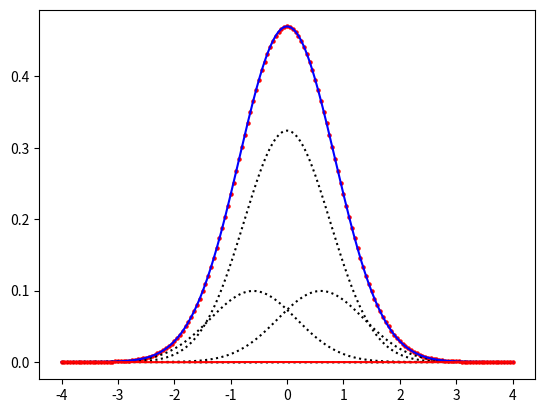

Here is the Python script that generated this plot:
import numpy as np
import matplotlib.pyplot as plt


def matrix(r, s, o, n):
    def gaussian(r, sd):
        return np.e ** (-r ** 2 / (2 * sd ** 2))

    M = []
    for i in range(n):
        row = [gaussian(i * r, s)]
        for j in range(1, n):
            row.append(gaussian((i - j) * r, s) + gaussian((i + j) * r, s))
        row.append(gaussian(i * r, o))
        M.append(row)
    return M


def system(r, s, o, n):
    def gaussian(r, sd):
        return np.e ** (-r ** 2 / (2 * sd ** 2))

    A = []
    b = []
    for i in range(n):
        row = [gaussian(i * r, s)]
        for j in range(1, n):
            row.append(gaussian((i - j) * r, s) + gaussian((i + j) * r, s))
        b.append(gaussian(i * r, o))
        A.append(row)
    print(A, b)
    return A, b


def coefficients(r, s, o, n):
    def gaussian(r, sd):
        return np.e ** (-r ** 2 / (2 * sd ** 2))

    A = []
    b = []
    for i in range(n):
        row = [gaussian(i * r, s)]
        for j in range(1, n):
            row.append(gaussian((i - j) * r, s) + gaussian((i + j) * r, s))
        b.append(gaussian(i * r, o))
        A.append(row)
    return np.linalg.solve(A, b)

def general_approximation(u, fwhm_target, fwhm_approximator, n, r, r_min, r_max, dr):
    def gaussian(x, u, s):
        N = 1 / (s * np.sqrt(2 * np.pi))
        exp = np.e ** (-(x - u) ** 2 / (2 * s ** 2))
        return N * exp
    def gaussian_norm(s):
        return 1 / (s * np.sqrt(2 * np.pi))
    def unit_gaussian(x, u, s):
        exp = np.e ** (-(x - u) ** 2 / (2 * s ** 2))
        return exp
    def get_std(fwhm):
        return fwhm / (2 * np.sqrt(2 * np.log(2)))

    o = get_std(fwhm_target)
    s = get_std(fwhm_approximator)

    a = coefficients(r, s, o, n)

    r_n = int(((r_max - r_min) / dr) + 1)
    x = np.linspace(r_min, r_max, r_n)
    g_target = gaussian(x, u, o)
    c = gaussian_norm(o)

    g_components = [None for i in range(2*n - 1)]

    g_components[0] = c * a[0] * unit_gaussian(x, u, s)
    for i in range(1, n):
        g_components[i] = c * a[i] * unit_gaussian(x, u + i * r, s)
        g_components[-i] = c * a[i] * unit_gaussian(x, u - i * r, s)

    for g_component in g_components:
        plt.plot(x, g_component, color='k', linestyle=':')
    g_approx = sum(g_components)

    plt.plot(x, g_approx, color='b')

    sep = 5
    plt.scatter(x[::sep], g_target[::sep], color='r', s=5)

    error = g_approx - g_target
    plt.plot(x, error, color='r')

    plt.show()

    return max(error), max(error/g_target)


if __name__=='__main__':
    abs_error, rel_error = general_approximation(0, 2, 1.8, 3, 0.3 * 2, -4, 4, 0.01)
    print(abs_error * 100, rel_error * 100)
